Run: headless pygame with SDL's dummy video driver; simulated clock (each Clock.tick advances the game by its frame time, no real sleeping); random seed 0; keys injected as events and as key.get_pressed() state; mouse plan: one left click at the window centre at the start of phase 2, then a move to the lower-right quarter at the start of phase 3.
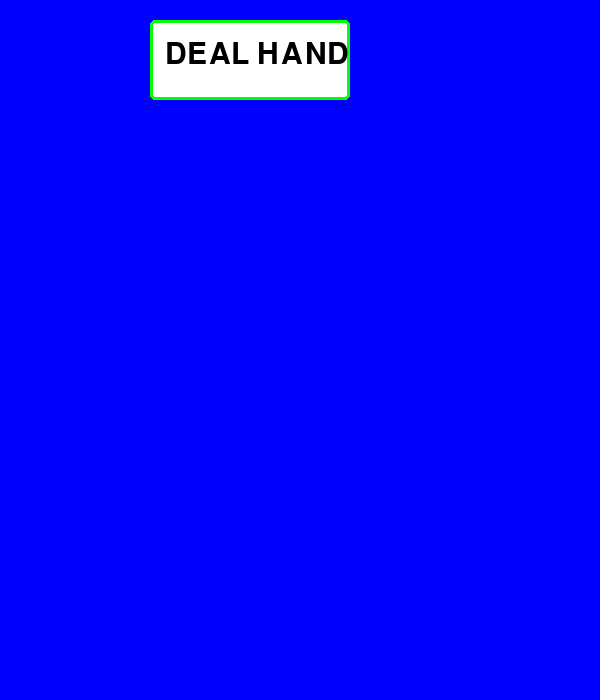
Frame 1 of 4 · flips 1–60 · no input
Frame 2 of 4 · flips 61–180 · clicked the window centre · tapped SPACE, RETURN · held RIGHT (→), D · screen unchanged from frame 1, image omitted
Frame 3 of 4 · flips 181–300 · moved the mouse to the lower-right quarter · held DOWN (↓), S · screen unchanged from frame 2, image omitted
Frame 4 of 4 · flips 301–420 · held LEFT (←), A, UP (↑), W · screen unchanged from frame 3, image omitted

The pygame program that drew these frames:

import copy
import random 
import pygame

pygame.init()
cards = ['2', '3', '4', '5', '6', '7', '8', '9', '10', 'J', 'Q', 'K', 'A']
one_deck = 4 * cards
decks = 4 
game_deck = copy.deepcopy(one_deck * decks) 
WIDTH = 600 
HEIGHT = 700
screen = pygame.display.set_mode([WIDTH, HEIGHT])
pygame.display.set_caption('Pygame Blackjack')
fps = 60 
timer = pygame.time.Clock()
font = pygame.font.Font(None, 44)
small_font = pygame.font.Font(None, 30)
active = False

# W/L or push 

records = [0, 0, 0]
user_score = 0  
dealer_score = 0 
initial_deal = False
my_hand = []
dealer_hand = []
outcome = 0 
reveal_dealer = False #remember this has to be false 
hand_active = False 
outcome = 0
add_score = False
results = ['Busted','You win', 'dealer win', 'push']

def deal_cards(current_hand, current_deck):
    # Fixing the index issue
    card = random.randint(0, len(current_deck) - 1)  
    current_hand.append(current_deck[card])  # Adds card to hand 
    current_deck.pop(card)  # Remove the card from the deck so no dupes
    return current_hand, current_deck

def calc_score(hand):  # sees how many aces u get 
    hand_score = 0 
    aces_count = hand.count('A')
    
    for i in range(len(hand)):
        for j in range(8):  # we are getting first 8 of cards
            if hand[i] == cards[j]:
                hand_score += int(hand[i])  # turns them into integars  
        
        # Adds 10 for face cards and '10'
        if hand[i] in ['10', 'J', 'Q', 'K']:
            hand_score += 10 
        
        # Ace starts by adding 11
        elif hand[i] == 'A':  
            hand_score += 11

    # Check if aces need to be reduced to 11 to 1 to get best chance of winnnig
    if hand_score > 21 and aces_count > 0:
        for i in range(aces_count):
            if hand_score > 21:
                hand_score -= 10  # Each ace - 10 score if over 21 
    
    return hand_score

# Game condition and buttons  
def draw_game(act, record, result):
    button_list = []
    
    # shows deal hand as the only option
    if not act: 
        deal = pygame.draw.rect(screen, 'white', [150, 20, 200, 80], 0, 5)  # deal
        pygame.draw.rect(screen, 'green', [150, 20, 200, 80], 3, 5)
        deal_text = font.render('DEAL HAND', True, 'black')
        screen.blit(deal_text, (165, 40))
        button_list.append(deal)
        
    
    else: 
        hit = pygame.draw.rect(screen, 'white', [0, 500, 290, 80], 0, 5)  #hit
        pygame.draw.rect(screen, 'green', [0, 500, 290, 80], 3, 5)
        hit_text = font.render('HIT', True, 'black')  
        screen.blit(hit_text, (55, 530))  
        button_list.append(hit)
        
        stand = pygame.draw.rect(screen, 'white', [300, 500, 290, 80], 0, 5)   #stand
        pygame.draw.rect(screen, 'green', [300, 500, 290, 80], 3, 5)
        stand_text = font.render('STAND', True, 'black')  
        screen.blit(stand_text, (355, 530))  
        button_list.append(stand)

        score_text = small_font.render(f'Wins: {record[0]}    Losses: {record[1]}   Draws: {record[2]}', True, 'white')
        screen.blit(score_text, (15, 640))
    
    # displays result
    if result != 0: 
        result_text = font.render(results[result], True, 'white')  # Display the results
        screen.blit(result_text, (15, 25))  # Place the result in the top-left corner
        deal = pygame.draw.rect(screen, 'white', [150, 220, 200, 80], 3, 5)  
        pygame.draw.rect(screen, 'black', [150, 220, 200, 80], 3, 5)
        deal_text = font.render('NEW HAND', True, 'black')
        screen.blit(deal_text, (160, 240))
        button_list.append(deal)
    
    return button_list

def draw_scores(player, dealer):
    screen.blit(font.render(f'score[{player}]', True, 'white'), (40, 200)) 
    if reveal_dealer:
        screen.blit(font.render(f'score[{dealer}]', True, 'white'), (400, 200)) 

def draw_cards(player, dealer, reveal):
    for i in range(len(player)):
        x_offset = 10 + (60 * i)  # horizontal spacing 
        pygame.draw.rect(screen, 'white', [x_offset, 300, 100, 150], 0, 5)  # Smaller card rectangle
        pygame.draw.rect(screen, 'black', [x_offset, 300, 100, 150], 5, 5)  # Card border
        screen.blit(font.render(player[i], True, 'black'), (x_offset + 15, 320))  # Value on top of the card
        screen.blit(font.render(player[i], True, 'black'), (x_offset + 15, 390))  # Value on bottom of the card

    for i in range(len(dealer)):
        dx_offset = 350+ (60 * i)  #spacing for card
        pygame.draw.rect(screen, 'white', [dx_offset, 300, 100, 150], 0, 5)  # Smaller card rectangle
        if i != 0 or reveal:
         screen.blit(font.render(dealer[i], True, 'black'), (dx_offset + 15, 320))  # Value on top of the card
         screen.blit(font.render(dealer[i], True, 'black'), (dx_offset + 15, 390))  # Value on bottom of the card
        else:
            screen.blit(font.render('???', True, 'black'), (dx_offset + 15, 320))  # Value on top of the card
            screen.blit(font.render('???', True, 'black'), (dx_offset + 15, 390))  # Value on bottom of the card
        pygame.draw.rect(screen, 'red', [dx_offset, 300, 100, 150], 5, 5)  # Card border

def check_endgame(hand_act, deal_score, play_score, result, totals, add):
    if not hand_act and deal_score >= 17:
        if play_score > 21:
            result = 1  # Busted
        elif dealer_score > 21:
            result = 2  # You win
        elif play_score > dealer_score:
            result = 2  # You win
        elif play_score < dealer_score:
            result = 3  # Dealer wins
        else:
            result = 4  # Push (draw)
        
        if add: 
            if result == 1 or result == 3:
                totals[1] += 1  # Loss or dealer win
            elif result == 2:
                totals[0] += 1  # Player win
            else:
                totals[2] += 1  # Draw
            add = False 
    return result, totals, add

run = True 
while run:
    timer.tick(fps)
    screen.fill('blue')
    
    if initial_deal:
        for i in range(2):
            my_hand, game_deck = deal_cards(my_hand, game_deck)
            dealer_hand, game_deck = deal_cards(dealer_hand, game_deck)
            print(my_hand, dealer_hand)
        initial_deal = False

    if active:
       user_score = calc_score(my_hand)
       draw_cards(my_hand, dealer_hand, reveal_dealer)
       if reveal_dealer: 
           dealer_score = calc_score(dealer_hand)
           if dealer_score < 17: 
               dealer_hand, game_deck = deal_cards(dealer_hand, game_deck)
           
       draw_scores(user_score, dealer_score)
       
    outcome, records, add_score = check_endgame(hand_active, dealer_score, user_score, outcome, records, add_score)

    buttons = draw_game(active, records, outcome) 
    
    # clicks and buttons 
    for event in pygame.event.get(): 
        if event.type == pygame.QUIT: 
            run = False 
        if event.type == pygame.MOUSEBUTTONDOWN and event.button == 1:
            mouse_pos = event.pos 
            if not active:
                if buttons[0].collidepoint(mouse_pos): 
                    active = True 
                    hand_active = True 
                    initial_deal = True 
                    reveal_dealer = False 
                    my_hand = [] 
                    dealer_hand = [] 
                    outcome = 0 
                    add_score = True 
            else:
                if buttons[0].collidepoint(mouse_pos) and hand_active:
                    my_hand, game_deck = deal_cards(my_hand, game_deck)
                    user_score = calc_score(my_hand)
                    if user_score > 21: 
                        reveal_dealer = True 
                        hand_active = False 
                if buttons[1].collidepoint(mouse_pos) and hand_active:
                    reveal_dealer = True
                    hand_active = False 
                if len(buttons) > 2: 
                    if buttons[2].collidepoint(mouse_pos) and not hand_active: 
                        active = False 

    pygame.display.flip() 

pygame.quit()
